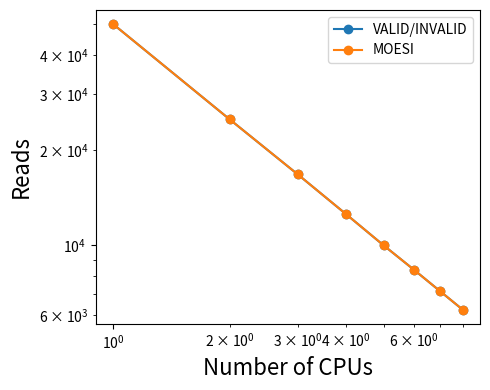
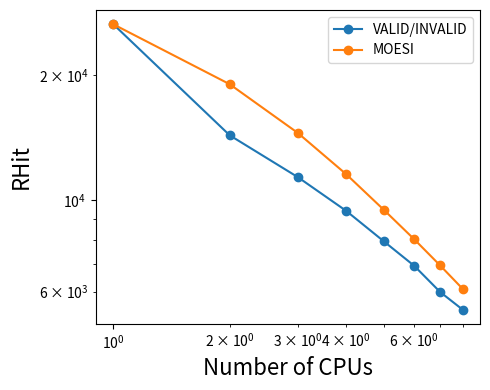
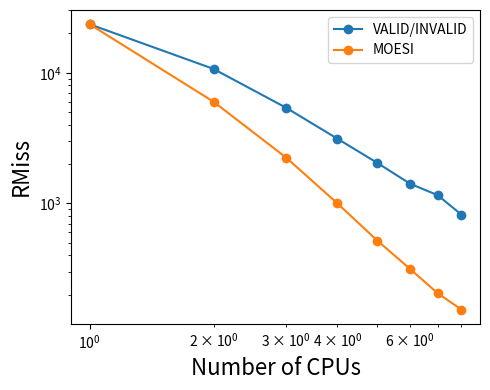
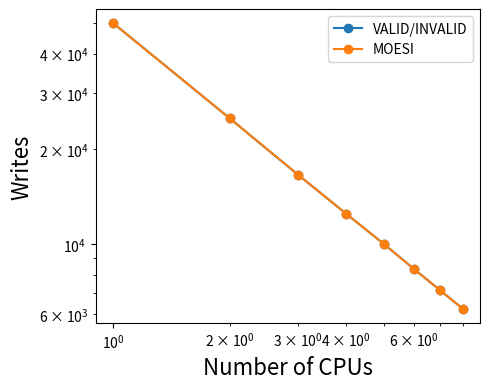
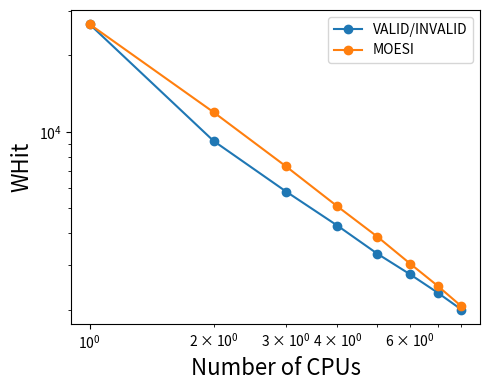
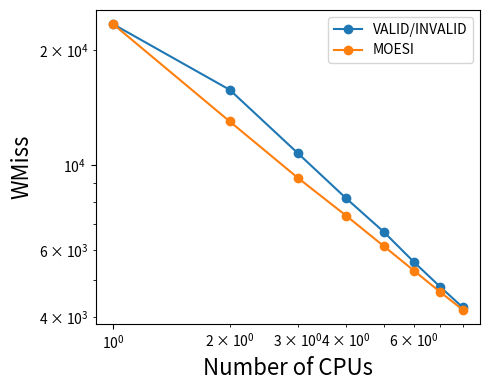
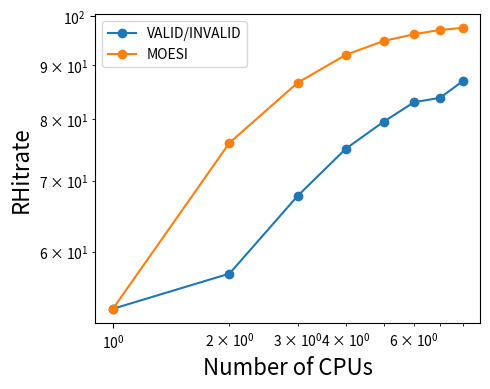
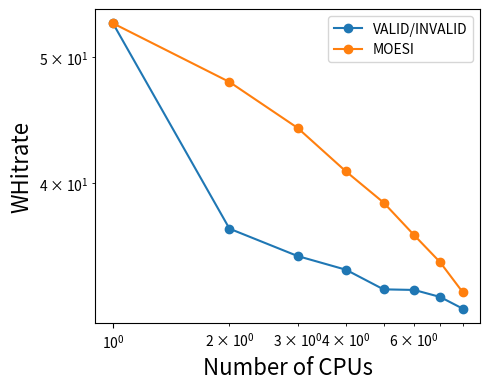
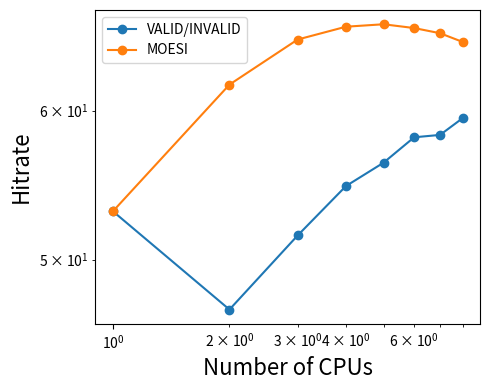
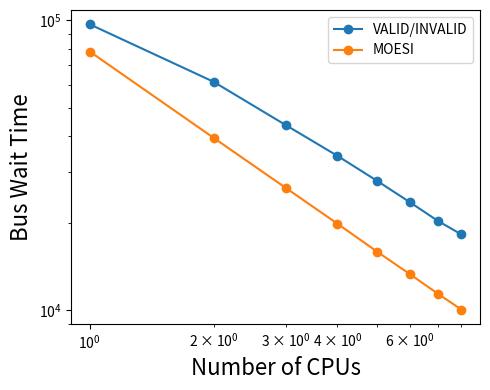
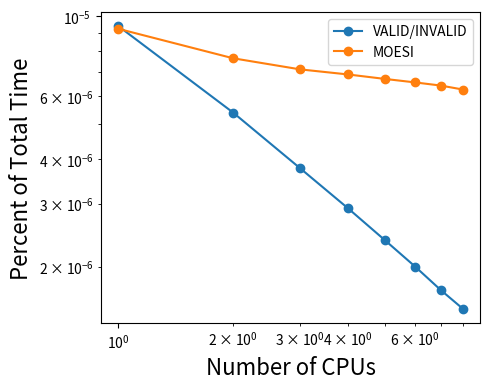
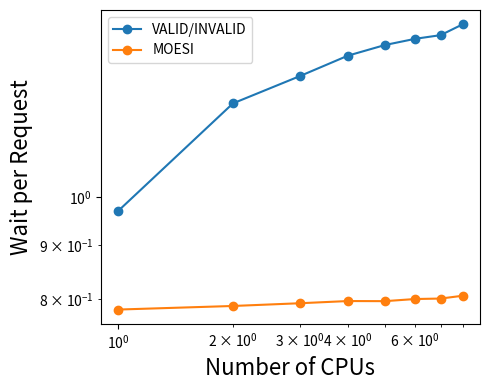
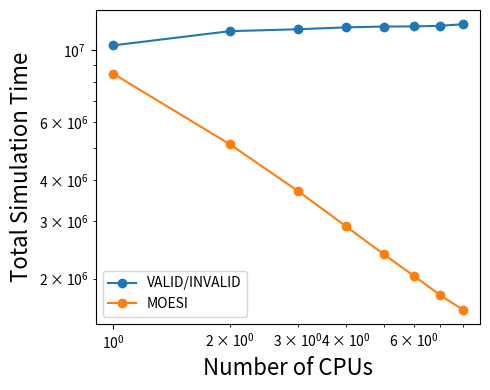
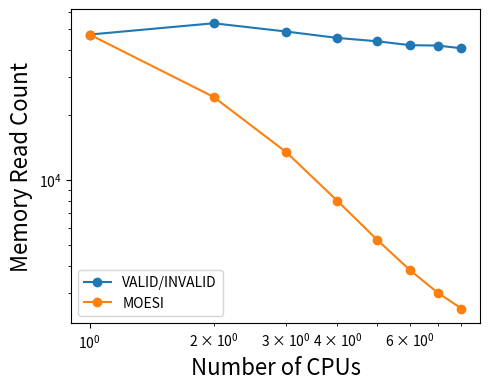
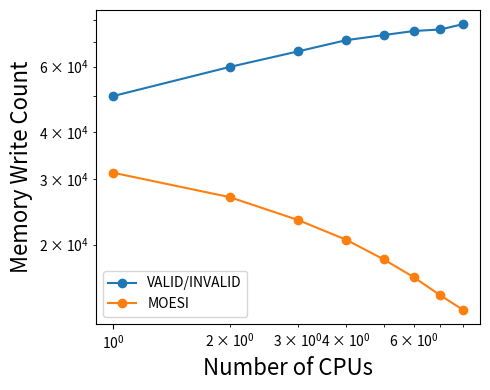

The matplotlib source for these figures, in order:
import csv
import matplotlib.pyplot as plt


def plot_line_graph(x, y1, y2, x_label, y_label, title):
    plt.figure(figsize=(5, 4))
    plt.plot(x, y2, label='VALID/INVALID', marker='o')
    plt.plot(x, y1, label='MOESI', marker='o')
    plt.xlabel(x_label, fontsize=16)
    plt.ylabel(y_label, fontsize=16)
    plt.yscale('log')
    plt.xscale('log')
    #plt.title(title, fontsize=18)
    plt.legend()

    plt.tight_layout()

    plt.savefig(title + '.png')

    plt.show()

def plot_bar_graph(x, y1, y2, x_label, y_label, title):
    width = 0.35
    plt.bar([p - width/2 for p in x], y1, width=width, label='Dataset 1')
    plt.bar([p + width/2 for p in x], y2, width=width, label='Dataset 2')
    plt.xlabel(x_label)
    plt.ylabel(y_label)
    plt.title(title)
    plt.legend()
    plt.show()

def main():
    # Initialize arrays for each column
    number_of_cpus = []
    reads = []
    rhit = []
    rmiss = []
    writes = []
    whit = []
    wmiss = []
    rhitrate = []
    whitrate = []
    hitrate = []
    bus_wait_time = []
    percent_of_total_time = []
    wait_per_request = []
    total_simulation_time = []
    memory_read_count = []
    memory_write_count = []

    number_of_cpus_2 = []
    reads_2 = []
    rhit_2 = []
    rmiss_2 = []
    writes_2 = []
    whit_2 = []
    wmiss_2 = []
    rhitrate_2 = []
    whitrate_2 = []
    hitrate_2 = []
    bus_wait_time_2 = []
    percent_of_total_time_2 = []
    wait_per_request_2 = []
    total_simulation_time_2 = []
    memory_read_count_2 = []
    memory_write_count_2 = []

    # Read the first CSV data
    csv_data_1 = """Number of CPUs,Reads,RHit,Rmiss,Writes,WHit,WMiss,RHitrate,WHitrate,Hitrate,Bus Wait Time,Percent of Total Time,Wait per request,Total Simulation Time,Memory READ Count,Memory WRITE Count
    8,6251.625,6097.5,154.125,6248.375,2059.5,4188.875,97.5325,32.95875,65.255,10066.75,6.25213E-06,0.80534,1610075,2531,13410
    7,7146.714286,6940.857143,205.8571429,7139,2480.571429,4658.428571,97.12,34.74714286,65.95,11433.85714,6.41371E-06,0.80037,1782769,3001,14650
    6,8343.166667,8027.333333,315.8333333,8323.5,3034,5289.5,96.215,36.45333333,66.36833333,13325.66667,6.54417E-06,0.79954,2036205,3813,16344
    5,9985.4,9466.6,518.8,10014.6,3868.4,6146.2,94.806,38.628,66.676,15916,6.6928E-06,0.7958,2378082,5254,18282
    4,12530.25,11530.25,1000,12469.75,5089.25,7380.5,92.02,40.8175,66.4775,19900,6.88825E-06,0.796,2888879,7965,20628
    3,16747,14501,2246,16586.33333,7313.333333,9273,86.59,44.09666667,65.44333333,26406.33333,0.000007116,0.79219,3710918,13429,23307
    2,25016.5,19012.5,6004,24983.5,11953,13030.5,75.995,47.845,61.935,39371.5,7.6435E-06,0.78743,5151071,24154,26827
    1,50067,26537,23530,49933,26515,23418,53,53.1,53.05,78126,0.000009239,0.78126,8456261,46948,31178"""

    # Read the second CSV data
    csv_data_2 = """Number of CPUs,Reads,RHit,Rmiss,Writes,WHit,WMiss,RHitrate,WHitrate,Hitrate,Bus Wait Time,Percent of Total Time,Wait per request,Total Simulation Time,Memory READ Count,Memory WRITE Count
    8,6251.625,5430.375,821.25,6248.375,1999.625,4248.75,86.87,32,59.44,18270.625,1.52688E-06,1.46165,11965069,40560,77906
    7,7146.714286,5988,1158.714286,7139,2331.857143,4807.142857,83.79714286,32.66714286,58.24142857,20387.57143,1.72243E-06,1.42713,11836395,41761,75431
    6,8343.166667,6925.833333,1417.333333,8323.5,2753.166667,5570.333333,83.015,33.075,58.07166667,23594.66667,0.000002002,1.41568,11785087,41926,74758
    5,9985.4,7943.8,2041.6,10014.6,3315.4,6699.2,79.55,33.11,56.294,27929.2,0.000002372,1.39646,11775189,43704,72882
    4,12530.25,9403.25,3127,12469.75,4275.25,8194.5,75.0475,34.2825,54.7125,34106.25,2.9135E-06,1.36425,11706913,45286,70624
    3,16747,11341.66667,5405.333333,16586.33333,5826,10760.33333,67.72333333,35.12666667,51.50333333,43493,3.76467E-06,1.30479,11552383,48497,65883
    2,25016.5,14310.5,10706,24983.5,9212.5,15771,57.205,36.875,47.045,61429,5.3905E-06,1.22858,11396237,52954,59880
    1,50067,26537,23530,49933,26515,23418,53,53.1,53.05,96993,0.000009404,0.96993,10313788,46948,50045"""

    # Parse the first CSV data
    reader = csv.reader(csv_data_1.splitlines())
    header = next(reader)  # Skip the header row

    for row in reader:
        number_of_cpus.append(int(row[0]))
        reads.append(float(row[1]))
        rhit.append(float(row[2]))
        rmiss.append(float(row[3]))
        writes.append(float(row[4]))
        whit.append(float(row[5]))
        wmiss.append(float(row[6]))
        rhitrate.append(float(row[7]))
        whitrate.append(float(row[8]))
        hitrate.append(float(row[9]))
        bus_wait_time.append(float(row[10]))
        percent_of_total_time.append(float(row[11]))
        wait_per_request.append(float(row[12]))
        total_simulation_time.append(float(row[13]))
        memory_read_count.append(int(row[14]))
        memory_write_count.append(int(row[15]))

    # Parse the second CSV data
    reader = csv.reader(csv_data_2.splitlines())
    header = next(reader)  # Skip the header row

    for row in reader:
        number_of_cpus_2.append(int(row[0]))
        reads_2.append(float(row[1]))
        rhit_2.append(float(row[2]))
        rmiss_2.append(float(row[3]))
        writes_2.append(float(row[4]))
        whit_2.append(float(row[5]))
        wmiss_2.append(float(row[6]))
        rhitrate_2.append(float(row[7]))
        whitrate_2.append(float(row[8]))
        hitrate_2.append(float(row[9]))
        bus_wait_time_2.append(float(row[10]))
        percent_of_total_time_2.append(float(row[11]))
        wait_per_request_2.append(float(row[12]))
        total_simulation_time_2.append(float(row[13]))
        memory_read_count_2.append(int(row[14]))
        memory_write_count_2.append(int(row[15]))

    # Plot the data
    plot_line_graph(number_of_cpus, reads, reads_2, "Number of CPUs", "Reads", "Number of Reads vs Number of CPUs")
    plot_line_graph(number_of_cpus, rhit, rhit_2, "Number of CPUs", "RHit", "RHit vs Number of CPUs")
    plot_line_graph(number_of_cpus, rmiss, rmiss_2, "Number of CPUs", "RMiss", "RMiss vs Number of CPUs")
    plot_line_graph(number_of_cpus, writes, writes_2, "Number of CPUs", "Writes", "Number of Writes vs Number of CPUs")
    plot_line_graph(number_of_cpus, whit, whit_2, "Number of CPUs", "WHit", "WHit vs Number of CPUs")
    plot_line_graph(number_of_cpus, wmiss, wmiss_2, "Number of CPUs", "WMiss", "WMiss vs Number of CPUs")
    plot_line_graph(number_of_cpus, rhitrate, rhitrate_2, "Number of CPUs", "RHitrate", "RHitrate vs Number of CPUs")
    plot_line_graph(number_of_cpus, whitrate, whitrate_2, "Number of CPUs", "WHitrate", "WHitrate vs Number of CPUs")
    plot_line_graph(number_of_cpus, hitrate, hitrate_2, "Number of CPUs", "Hitrate", "Hitrate vs Number of CPUs")
    plot_line_graph(number_of_cpus, bus_wait_time, bus_wait_time_2, "Number of CPUs", "Bus Wait Time", "Bus Wait Time vs Number of CPUs")
    plot_line_graph(number_of_cpus, percent_of_total_time, percent_of_total_time_2, "Number of CPUs", "Percent of Total Time", "Percent of Total Time vs Number of CPUs")
    plot_line_graph(number_of_cpus, wait_per_request, wait_per_request_2, "Number of CPUs", "Wait per Request", "Wait per Request vs Number of CPUs")
    plot_line_graph(number_of_cpus, total_simulation_time, total_simulation_time_2, "Number of CPUs", "Total Simulation Time", "Total Simulation Time vs Number of CPUs log")
    plot_line_graph(number_of_cpus, memory_read_count, memory_read_count_2, "Number of CPUs", "Memory Read Count", "Memory Read Count vs Number of CPUs")
    plot_line_graph(number_of_cpus, memory_write_count, memory_write_count_2, "Number of CPUs", "Memory Write Count", "Memory Write Count vs Number of CPUs")

main()